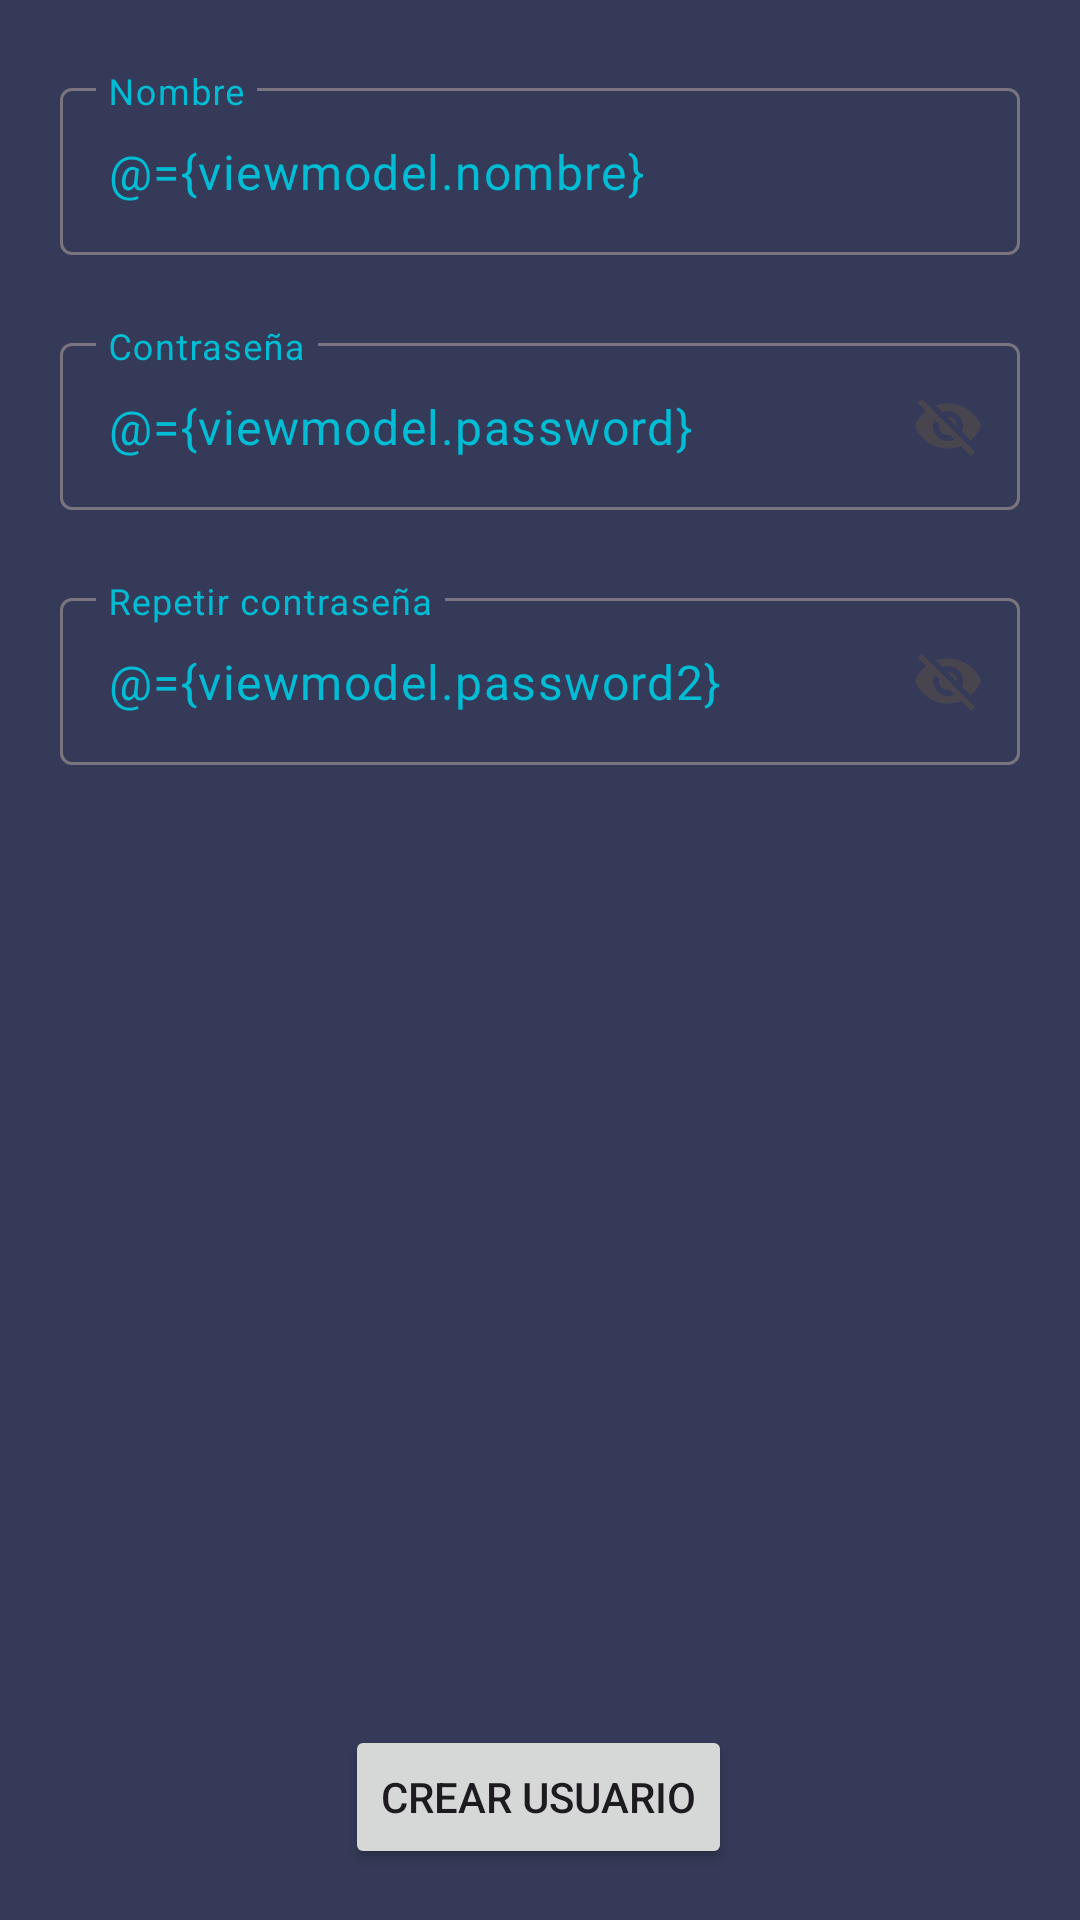

Android layout source for this screen:
<!-- AndroidManifest.xml: application theme Theme.Monedero -->
<!-- res/layout/fragment_sign_up.xml -->
<?xml version="1.0" encoding="utf-8"?>
<layout xmlns:android="http://schemas.android.com/apk/res/android"
    xmlns:app="http://schemas.android.com/apk/res-auto">

    <data>

        <variable
            name="viewmodel"
            type="com.example.monedero.usecase.SignUpViewModel" />
    </data>

    <androidx.constraintlayout.widget.ConstraintLayout
        android:layout_width="match_parent"
        android:layout_height="match_parent"
        android:background="@color/grey">


        <androidx.constraintlayout.widget.Guideline
            android:id="@+id/gdStart"
            android:layout_width="wrap_content"
            android:layout_height="wrap_content"
            android:orientation="vertical"
            app:layout_constraintGuide_begin="20dp" />

        <androidx.constraintlayout.widget.Guideline
            android:id="@+id/gdEnd"
            android:layout_width="wrap_content"
            android:layout_height="wrap_content"
            android:orientation="vertical"
            app:layout_constraintGuide_end="20dp" />

        <com.google.android.material.textfield.TextInputLayout
            android:id="@+id/tilNombre"
            android:layout_width="0dp"
            android:layout_height="wrap_content"
            android:layout_marginTop="24dp"
            android:textColorHint="@color/colorAzul"
            app:layout_constraintEnd_toStartOf="@+id/gdEnd"
            app:layout_constraintStart_toStartOf="@+id/gdStart"
            app:layout_constraintTop_toTopOf="parent">

            <com.google.android.material.textfield.TextInputEditText
                android:id="@+id/tieNombre"
                android:layout_width="match_parent"
                android:layout_height="wrap_content"
                android:hint="Nombre"
                android:textColor="@color/colorAzul"
                android:text="@={viewmodel.nombre}" />
        </com.google.android.material.textfield.TextInputLayout>

        <com.google.android.material.textfield.TextInputLayout
            android:id="@+id/tilPasswordSignUp"
            android:layout_width="0dp"
            android:layout_height="wrap_content"
            android:layout_marginTop="24dp"
            app:endIconMode="password_toggle"
            android:textColorHint="@color/colorAzul"
            app:layout_constraintEnd_toStartOf="@+id/gdEnd"
            app:layout_constraintStart_toStartOf="@+id/gdStart"
            app:layout_constraintTop_toBottomOf="@+id/tilNombre">

            <com.google.android.material.textfield.TextInputEditText
                android:id="@+id/tiePasswordSignUp"
                android:layout_width="match_parent"
                android:layout_height="wrap_content"
                android:hint="Contraseña"
                android:inputType="number"
                android:textColor="@color/colorAzul"
                android:text="@={viewmodel.password}" />
        </com.google.android.material.textfield.TextInputLayout>

        <com.google.android.material.textfield.TextInputLayout
            android:id="@+id/tilConfirmsPasswordsSignUp"
            android:layout_width="0dp"
            android:layout_height="wrap_content"
            android:layout_marginTop="24dp"
            app:endIconMode="password_toggle"
            android:textColorHint="@color/colorAzul"
            app:layout_constraintEnd_toStartOf="@+id/gdEnd"
            app:layout_constraintStart_toStartOf="@+id/gdStart"
            app:layout_constraintTop_toBottomOf="@+id/tilPasswordSignUp">

            <com.google.android.material.textfield.TextInputEditText
                android:id="@+id/tieConfirmsPasswordsSignUp"
                android:layout_width="match_parent"
                android:layout_height="wrap_content"
                android:hint="Repetir contraseña"
                android:inputType="number"
                android:textColor="@color/colorAzul"
                android:text="@={viewmodel.password2}" />
        </com.google.android.material.textfield.TextInputLayout>

        <Button
            android:id="@+id/btnCrearUsuario"
            android:layout_width="wrap_content"
            android:layout_height="wrap_content"
            android:layout_marginTop="320dp"
            android:layout_weight="0.3"
            android:text="Crear usuario"
            app:layout_constraintEnd_toStartOf="@+id/gdEnd"
            app:layout_constraintHorizontal_bias="0.497"
            app:layout_constraintStart_toStartOf="@+id/gdStart"
            app:layout_constraintTop_toBottomOf="@+id/tilConfirmsPasswordsSignUp" />


    </androidx.constraintlayout.widget.ConstraintLayout>
</layout>
<!-- resources referenced by this layout -->
<resources>
  <color name="colorAzul">#00BCD4</color>
  <color name="grey">#343A57</color>
  <style name="Theme.Monedero" parent="Base.Theme.Monedero" />
  <style name="Base.Theme.Monedero" parent="Theme.Material3.DayNight.NoActionBar">
          
          <item name="colorSecondary">@color/colorNaranja</item>
          <item name="colorPrimary">@color/colorAzul</item>
      </style>
  <color name="colorNaranja">#FFA500</color>
</resources>
